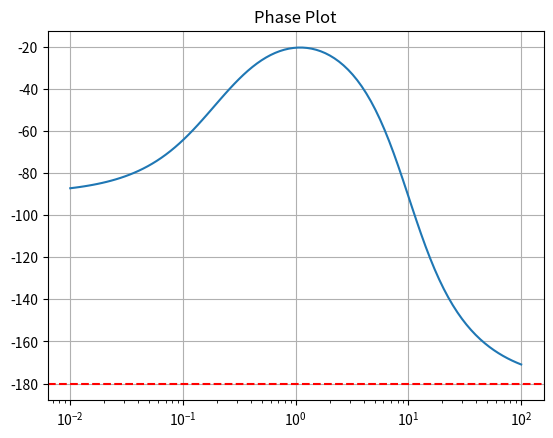

Recreate this plot in Python.
# License
'''
[redacted]
April 22,2020
Released under GNU GPL
'''
from scipy import signal
import matplotlib.pyplot as plt
s1 = signal.lti([75,0.2*75], [1, 16 ,100,0]) #Transfer Function = 75(1+0.2s)/s(s^2+16s+100)
w, mag, phase = signal.bode(s1)#bode plot signal

#code for mag plot
# plt.figure()
# plt.semilogx(w, mag)    #magnitude plot
# plt.grid()
# plt.title("Magnitude Plot")
# plt.axhline(y = 0,xmin=0,xmax= .35,color = 'r',linestyle='dashed')
# plt.axvline(x = .22,ymin=0,color='k',linestyle='dashed')
# plt.plot(.22,0,'o')
# plt.text(0.757,0, '({}, {})'.format(0.757,-220.15))
# plt.show()

#code for phase Plot 
plt.figure()
plt.semilogx(w, phase)  #phase plot
plt.grid()
plt.title("Phase Plot")
plt.axhline(y = -180,xmin=0,color = 'r',linestyle='dashed')

plt.show()
